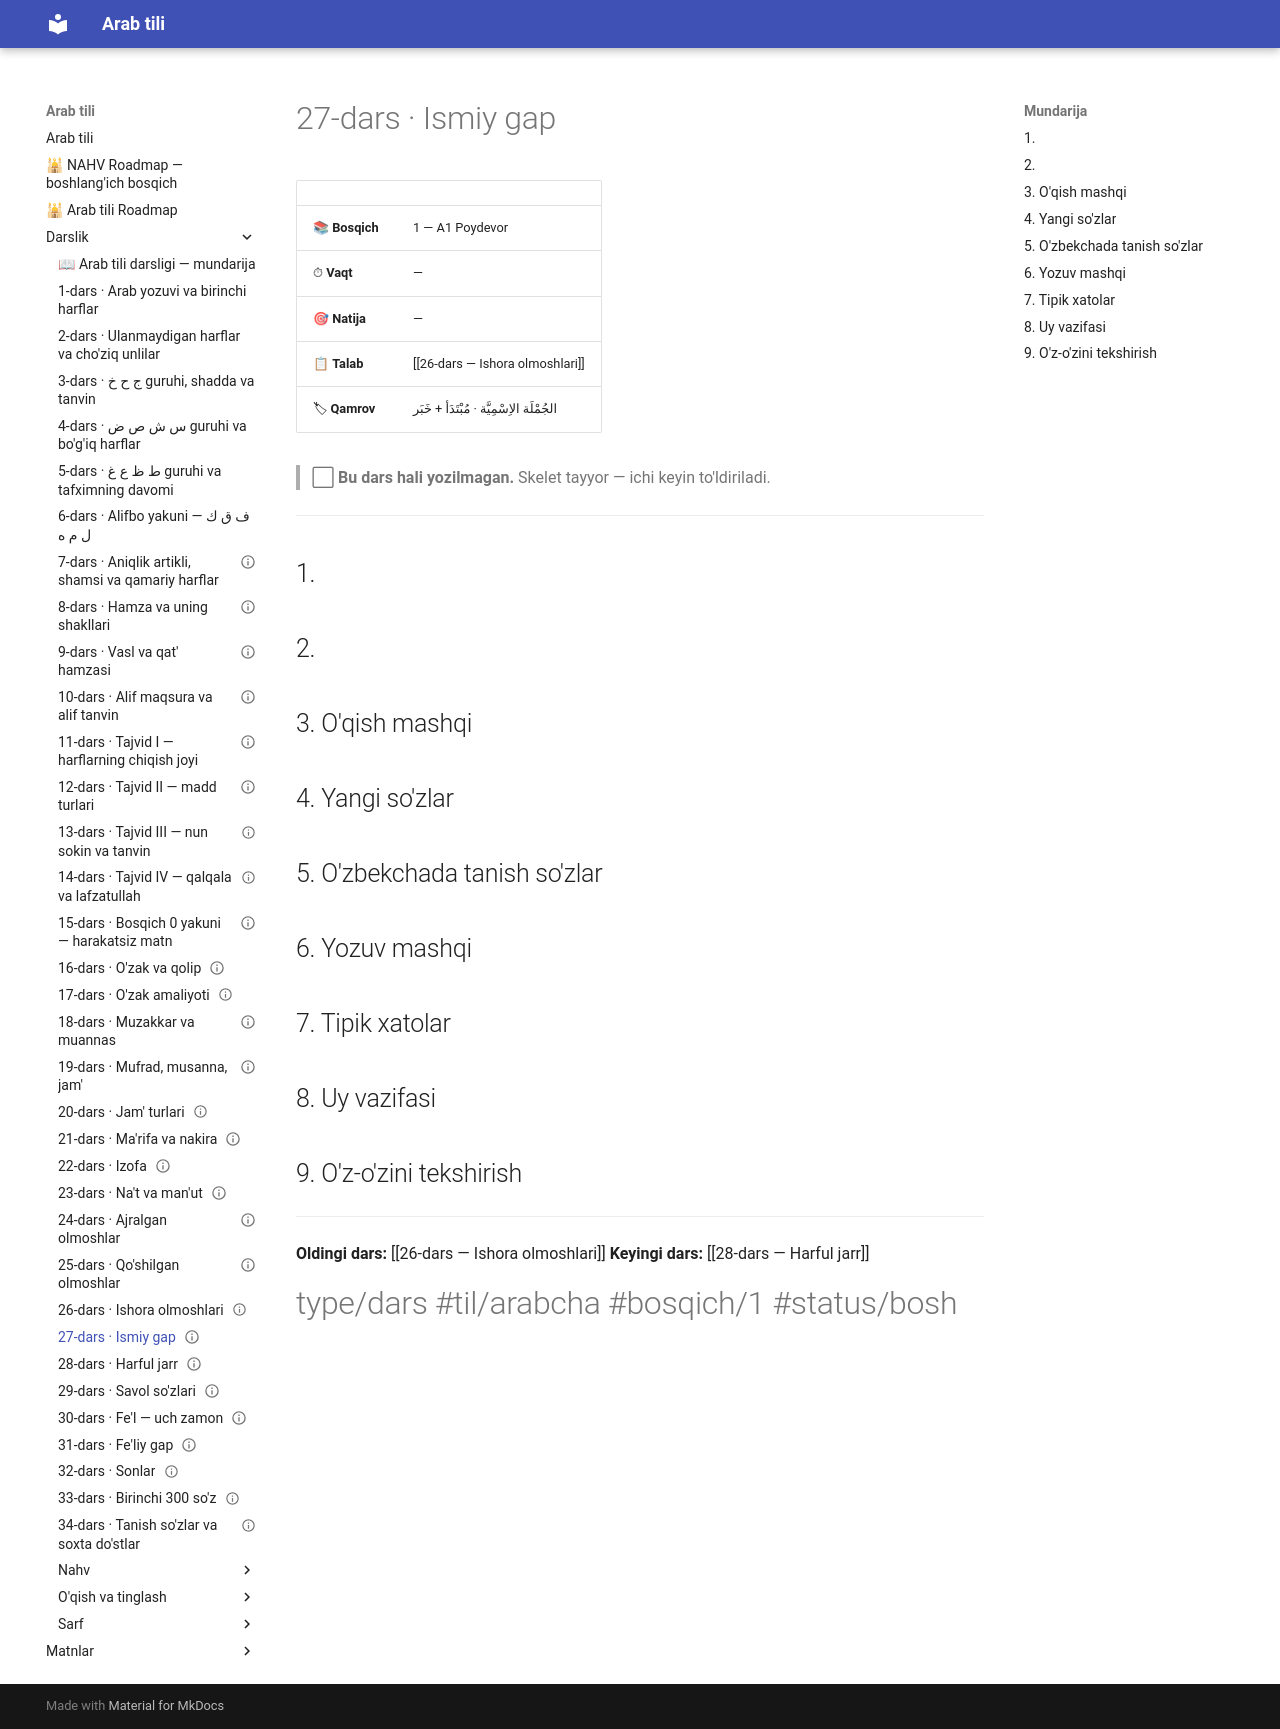

repository: AbdullohFlutterDeveloper/arab-tili-sayt · page: Darslik/27-dars — Ismiy gap/index.html · generator: mkdocs

---
cssclasses:
  - arabcha
status: bo'sh
---

# 27-dars · Ismiy gap

| | |
|---|---|
| 📚 **Bosqich** | 1 — A1 Poydevor |
| ⏱ **Vaqt** | — |
| 🎯 **Natija** | — |
| 📋 **Talab** | [[26-dars — Ishora olmoshlari]] |
| 🏷 **Qamrov** | <span class="ar">الجُمْلَة الاِسْمِيَّة · مُبْتَدَأ + خَبَر</span> |

> ⬜ **Bu dars hali yozilmagan.** Skelet tayyor — ichi keyin to'ldiriladi.

---

## 1. 

## 2. 

## 3. O'qish mashqi

## 4. Yangi so'zlar

## 5. O'zbekchada tanish so'zlar

## 6. Yozuv mashqi

## 7. Tipik xatolar

## 8. Uy vazifasi

## 9. O'z-o'zini tekshirish

---

**Oldingi dars:** [[26-dars — Ishora olmoshlari]]
**Keyingi dars:** [[28-dars — Harful jarr]]

#type/dars #til/arabcha #bosqich/1 #status/bosh
